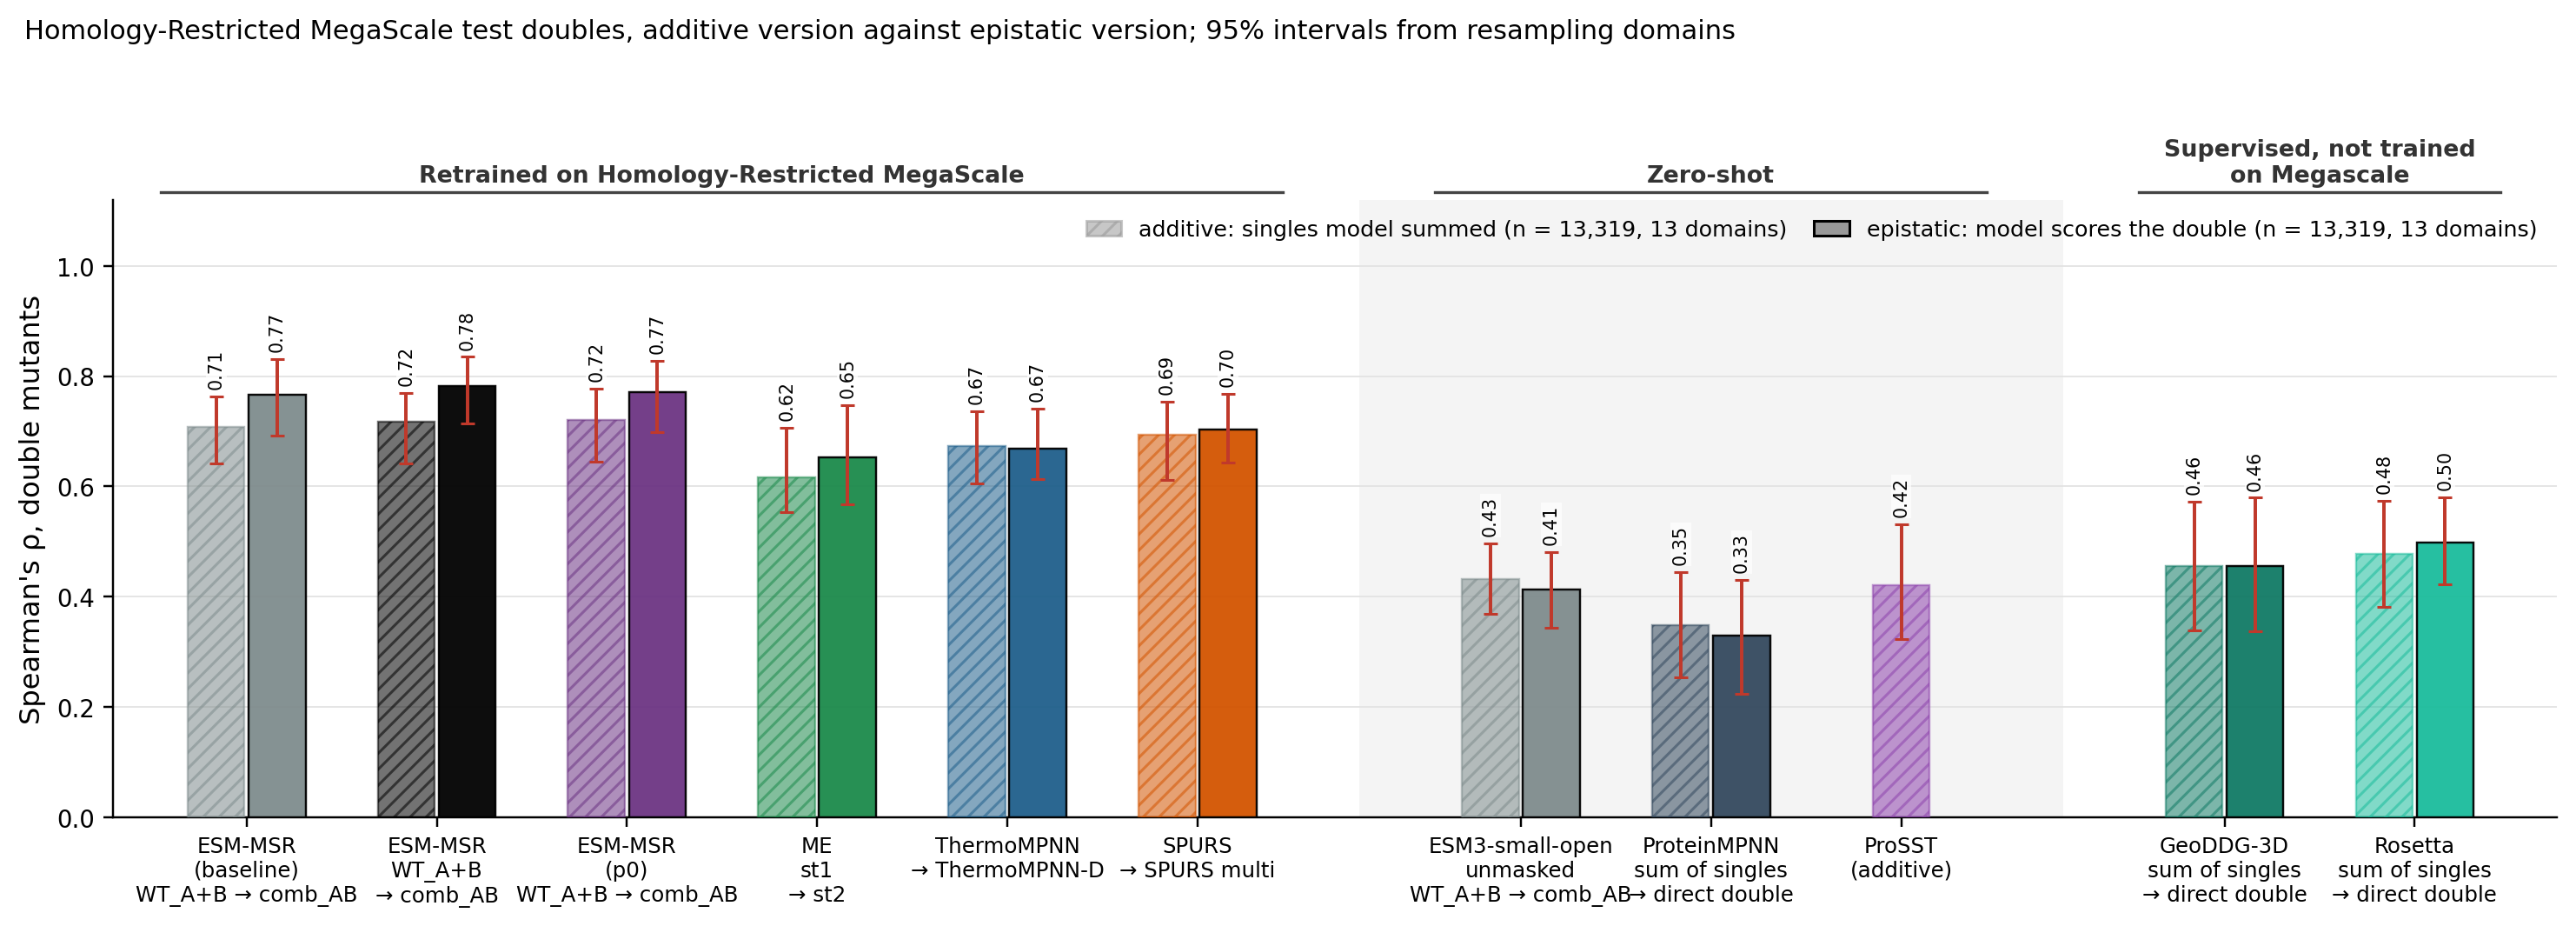

The data file committed next to this chart (first rows):
column, key, subset, value, lo, hi, n_libraries, n_variants
ESM-MSR (baseline), msr:wt+, additive, 0.7076, 0.6423, 0.7637, 13, 13319
ESM-MSR (baseline), msr:comb, epistatic, 0.7662, 0.6919, 0.8309, 13, 13319
ESM-MSR, msrdev:wt+, additive, 0.7171, 0.6416, 0.7699, 13, 13319
ESM-MSR, msrdev:comb, epistatic, 0.7815, 0.7138, 0.8351, 13, 13319
ESM-MSR (p0), msrp0:wt+, additive, 0.7207, 0.6451, 0.7774, 13, 13319
ESM-MSR (p0), msrp0:comb, epistatic, 0.7715, 0.6981, 0.8275, 13, 13319
MutateEverything, me1, additive, 0.6171, 0.5537, 0.7061, 13, 13319
MutateEverything, me2, epistatic, 0.6521, 0.5670, 0.7477, 13, 13319
ThermoMPNN, tmpnn, additive, 0.6726, 0.6060, 0.7363, 13, 13319
ThermoMPNN, tmpnnd, epistatic, 0.6678, 0.6130, 0.7412, 13, 13319
SPURS, spurs, additive, 0.6937, 0.6122, 0.7543, 13, 13319
SPURS, spursm, epistatic, 0.7031, 0.6427, 0.7683, 13, 13319
ESM3-small-open, msrrel@0:wt+, additive, 0.4320, 0.3697, 0.4974, 13, 13319
ESM3-small-open, msrrel@0:comb, epistatic, 0.4137, 0.3432, 0.4812, 13, 13319
ProteinMPNN, pmpnn+, additive, 0.3484, 0.2536, 0.4451, 13, 13319
ProteinMPNN, pmpnn, epistatic, 0.3301, 0.2246, 0.4310, 13, 13319
ProSST, prosst, additive, 0.4204, 0.3232, 0.5319, 13, 13319
best other ddG, geoddg+, additive, 0.4562, 0.3383, 0.5731, 13, 13319
best other ddG, geoddg, epistatic, 0.4560, 0.3374, 0.5795, 13, 13319
Rosetta, rosetta+, additive, 0.4775, 0.3815, 0.5742, 13, 13319
Rosetta, rosetta, epistatic, 0.4990, 0.4220, 0.5802, 13, 13319
